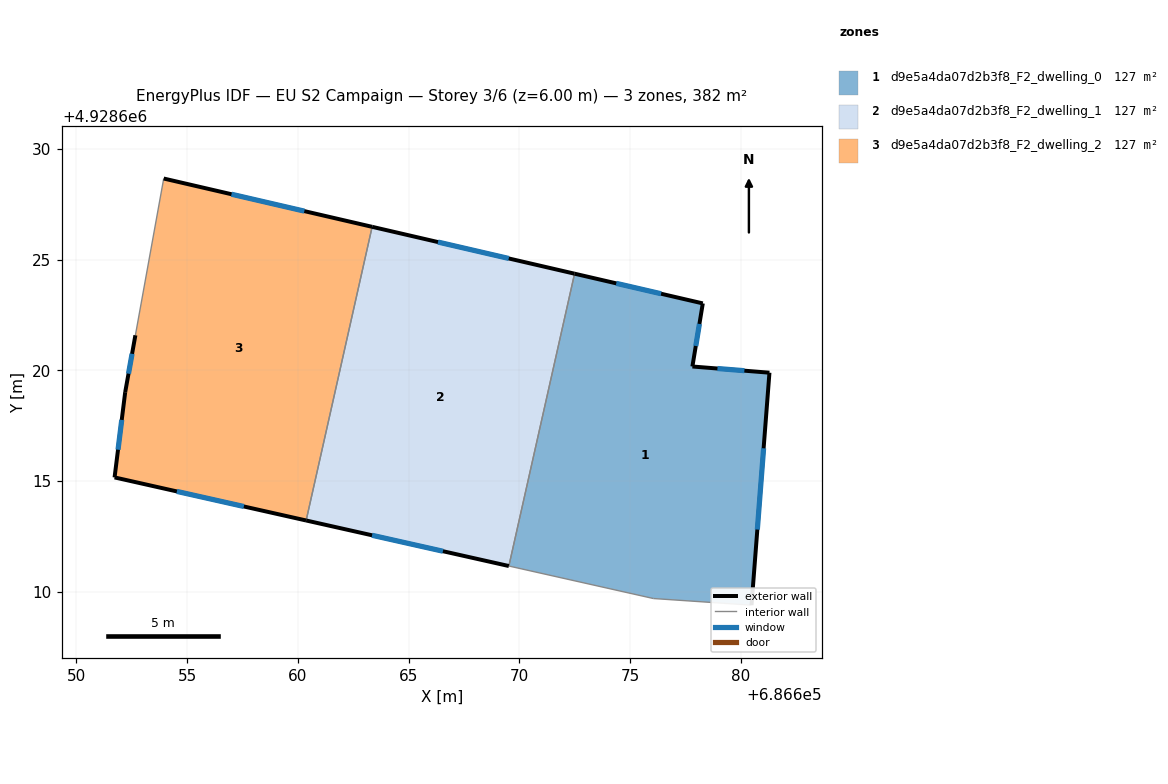
=== STOREY PLAN SPEC (per zone: floor XY polygon, exterior-wall plan segments, windows/doors) ===
zone 1: d9e5a4da07d2b3f8_F2_dwelling_0  (127.3 m²)
  floor: (686680.49, 4928609.40) (686681.30, 4928619.90) (686677.82, 4928620.18) (686678.29, 4928623.03) (686672.50, 4928624.37) (686669.53, 4928611.16) (686676.06, 4928609.70)
  exterior wall: (686681.30, 4928619.90) – (686680.49, 4928609.40)  [10.5 m]
    window: (686681.04, 4928616.48) – (686680.75, 4928612.81)  [3.9 m²]
  exterior wall: (686672.50, 4928624.37) – (686678.29, 4928623.03)  [5.9 m]
    window: (686674.38, 4928623.93) – (686676.41, 4928623.46)  [2.2 m²]
  exterior wall: (686678.29, 4928623.03) – (686677.82, 4928620.18)  [2.9 m]
    window: (686678.14, 4928622.10) – (686677.97, 4928621.10)  [1.1 m²]
  exterior wall: (686677.82, 4928620.18) – (686681.30, 4928619.90)  [3.5 m]
    window: (686678.95, 4928620.08) – (686680.17, 4928619.99)  [1.3 m²]
  interior walls: 3
zone 2: d9e5a4da07d2b3f8_F2_dwelling_1  (127.3 m²)
  floor: (686669.53, 4928611.16) (686672.50, 4928624.37) (686663.35, 4928626.49) (686660.37, 4928613.22)
  exterior wall: (686663.35, 4928626.49) – (686672.50, 4928624.37)  [9.4 m]
    window: (686666.33, 4928625.80) – (686669.52, 4928625.06)  [3.4 m²]
  exterior wall: (686669.53, 4928611.16) – (686660.37, 4928613.22)  [9.4 m]
    window: (686666.55, 4928611.83) – (686663.35, 4928612.55)  [3.4 m²]
  interior walls: 2
zone 3: d9e5a4da07d2b3f8_F2_dwelling_2  (127.3 m²)
  floor: (686660.37, 4928613.22) (686663.35, 4928626.49) (686653.94, 4928628.67) (686652.66, 4928621.59) (686652.20, 4928619.02) (686651.72, 4928615.17)
  exterior wall: (686660.37, 4928613.22) – (686651.72, 4928615.17)  [8.9 m]
    window: (686657.56, 4928613.85) – (686654.54, 4928614.53)  [3.3 m²]
  exterior wall: (686651.72, 4928615.17) – (686652.20, 4928619.02)  [3.9 m]
    window: (686651.88, 4928616.42) – (686652.04, 4928617.76)  [1.4 m²]
  exterior wall: (686652.20, 4928619.02) – (686652.66, 4928621.59)  [2.6 m]
    window: (686652.35, 4928619.85) – (686652.51, 4928620.75)  [1.0 m²]
  exterior wall: (686653.94, 4928628.67) – (686663.35, 4928626.49)  [9.7 m]
    window: (686657.00, 4928627.96) – (686660.29, 4928627.19)  [3.5 m²]
  interior walls: 2

=== DERIVED (storey summary) ===
Building: EU S2 Campaign
Storey: 3 of 6  (floor level z = 6.00 m)
Storey gross floor area: 381.9 m²
Zones on this storey: 3
  - d9e5a4da07d2b3f8_F2_dwelling_0: floor 127.3 m²; exterior wall 22.9 m (68.6 m²); 4 window(s) 8.4 m²; WWR 12.2%
  - d9e5a4da07d2b3f8_F2_dwelling_1: floor 127.3 m²; exterior wall 18.8 m (56.3 m²); 2 window(s) 6.9 m²; WWR 12.2%
  - d9e5a4da07d2b3f8_F2_dwelling_2: floor 127.3 m²; exterior wall 25.0 m (75.1 m²); 4 window(s) 9.2 m²; WWR 12.2%
Zone adjacency (shared interzone walls):
  - d9e5a4da07d2b3f8_F2_dwelling_0 ↔ d9e5a4da07d2b3f8_F2_dwelling_1
  - d9e5a4da07d2b3f8_F2_dwelling_1 ↔ d9e5a4da07d2b3f8_F2_dwelling_2